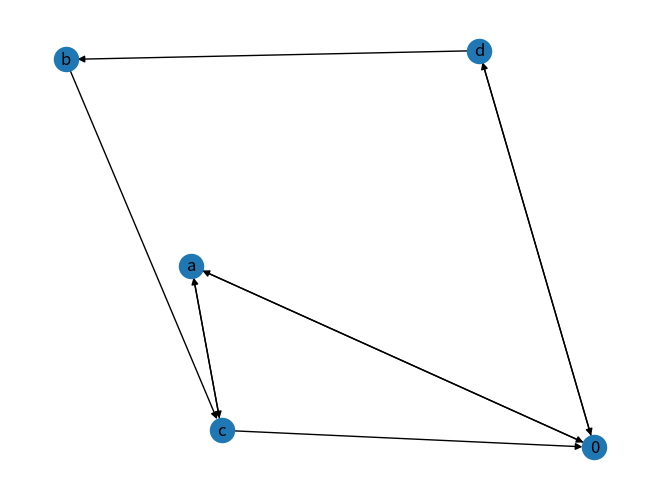

Python code for this plot:
# Me and haaron shy helped heach other

from typing import Set, List

from networkx import DiGraph
import matplotlib.pyplot as plt
import networkx as nx
import random
import numpy as np

random.seed(42)
np.random.seed(42)

from itertools import chain, combinations


def powerset(iterable):
    """
    Generates the all the sub-groups of a givan list
    Taken from pythons' itertools
    https://docs.python.org/3/library/itertools.html#itertools-recipes
    :param iterable the list
    """

    s = list(iterable)
    return chain.from_iterable(combinations(s, r) for r in range(len(s) + 1))


def optimal_order(road_graph: DiGraph, source: str, targets: Set[str], verbos=False) -> (List[str], float):
    """
    Returns the optimal order to travel throughout the nodes

    :param road_graph: A directed-graph (Networkx)
    :param source: First and last node
    :param targets: A set of all the nodes that the path must past through
    :param verbos: If True, will plot the dynamic matrix
    :return: The optimal path and total weight
    """
    if len(targets) < 1:
        return [], 0
    targets = list(targets)
    ext_targets = [source] + targets
    dyn_mat = np.ones((len(ext_targets), len(ext_targets))) * float('inf')

    # All Nods to all Nods
    cross_path_mat = np.ones((len(ext_targets), len(ext_targets))) * float('inf')
    cross_fullpath_mat = np.ndarray((len(ext_targets), len(ext_targets)), dtype=object)
    for i, v in enumerate(ext_targets):
        for j, jv in enumerate(ext_targets):
            if j == i:
                continue
            if nx.has_path(road_graph, v, jv):
                cross_path_mat[i, j] = nx.dijkstra_path_length(road_graph, v, jv)
                cross_fullpath_mat[i, j] = nx.dijkstra_path(road_graph, v, jv)[1:]

    # Fill in the last line
    dyn_mat[-1, :] = cross_path_mat[:, 0]
    # Fill the rest of the matrix dynamically
    for row in range(len(ext_targets) - 2, -1, -1):
        for col in range(len(ext_targets)):
            dists = cross_path_mat[col, :] + dyn_mat[row + 1, :]
            min_dist = min(dists)
            dyn_mat[row, col] = min_dist

    if verbos:
        plt.imshow(dyn_mat)

    path = [source]
    last_idx = 0
    path_weight = 0
    if len(targets) == 1:
        min_step = np.argmin(dyn_mat[1, :])
        path += cross_fullpath_mat[last_idx, min_step]
        path += cross_fullpath_mat[min_step, last_idx]
        path_weight += cross_path_mat[last_idx, min_step]
        path_weight += cross_path_mat[min_step, last_idx]
        return path, path_weight

    dyn_mat[:, 0] = float('inf')  # Block the algorithm from choosing the source again
    for k in range(len(ext_targets)):
        min_step = np.argmin(dyn_mat[k, :])  # Find the minimum step
        dyn_mat[:, min_step] = float('inf')  # Block the algorithm from choosing the same node again again
        path += cross_fullpath_mat[last_idx, min_step]
        path_weight += cross_path_mat[last_idx, min_step]
        last_idx = min_step
        if verbos:
            plt.plot(min_step, k, '*r')

    if verbos:
        print("Path Wieght: {:.3f}".format(path_weight))
        plt.xlabel(ext_targets)
    return path, path_weight


def optimal_order_two(road_graph: DiGraph, source: str, targets: Set[str]) -> List[tuple]:
    """
    Returns the optimal order to travel throughout the nodes.
     The function checks whether it is faster to
    split the path in to two cabs or stay with one.

    :param road_graph: A directed-graph (Networkx)
    :param source: First and last node
    :param targets: A set of all the nodes that the path must past through
    :return: The optimal path or paths and total weight
    """
    best_score = float('inf')
    best_way = None
    for s in powerset(targets):
        s = set(s)
        not_s = targets - s
        # Checking set A
        path_1, weight1 = optimal_order(road_graph, source, s)

        # Checking set B
        path_2, weight2 = optimal_order(road_graph, source, not_s)
        score = weight1 + weight2

        if best_score >= score:
            best_score = score
            best_way = [(path_1, weight1),
                        (path_2, weight2)]
    if len(best_way[1][0]) is 0:
        return best_way[:1]
    return best_way


def main():
    road_graph = DiGraph(name='Road Graph')
    roads = [
        ('0', 'a', 1),
        ('a', 'c', 1),
        ('c', 'a', 1),
        ('c', '0', 19),
        ('0', 'd', 3),
        ('d', '0', 3),
        ('d', 'b', 7),
        ('b', 'c', 7),
        ('a', '0', 9),
    ]
    road_graph.add_weighted_edges_from(roads)
    src = '0'
    trgs = {'a', 'b', 'c', 'd'}
    trgs = {'a', 'd', 'c'}
    # path, weights = optimal_order(road_graph, src, trgs)
    # print('->'.join(path))
    # print("Weight:{:.3f}".format(weights))

    best = optimal_order_two(road_graph, src, trgs)
    tot = 0
    for i, path in enumerate(best):
        print('Path {}'.format(i))
        print('\t', end='')
        print('->'.join(path[0]))
        print('\t', end='')
        print("Weight: {:.3f}".format(path[1]))
        tot += path[1]
    print("Total Weight:{:.3f}".format(tot))

    plt.figure()
    nx.draw(road_graph, with_labels=True)

    plt.show()


if __name__ == '__main__':
    main()
